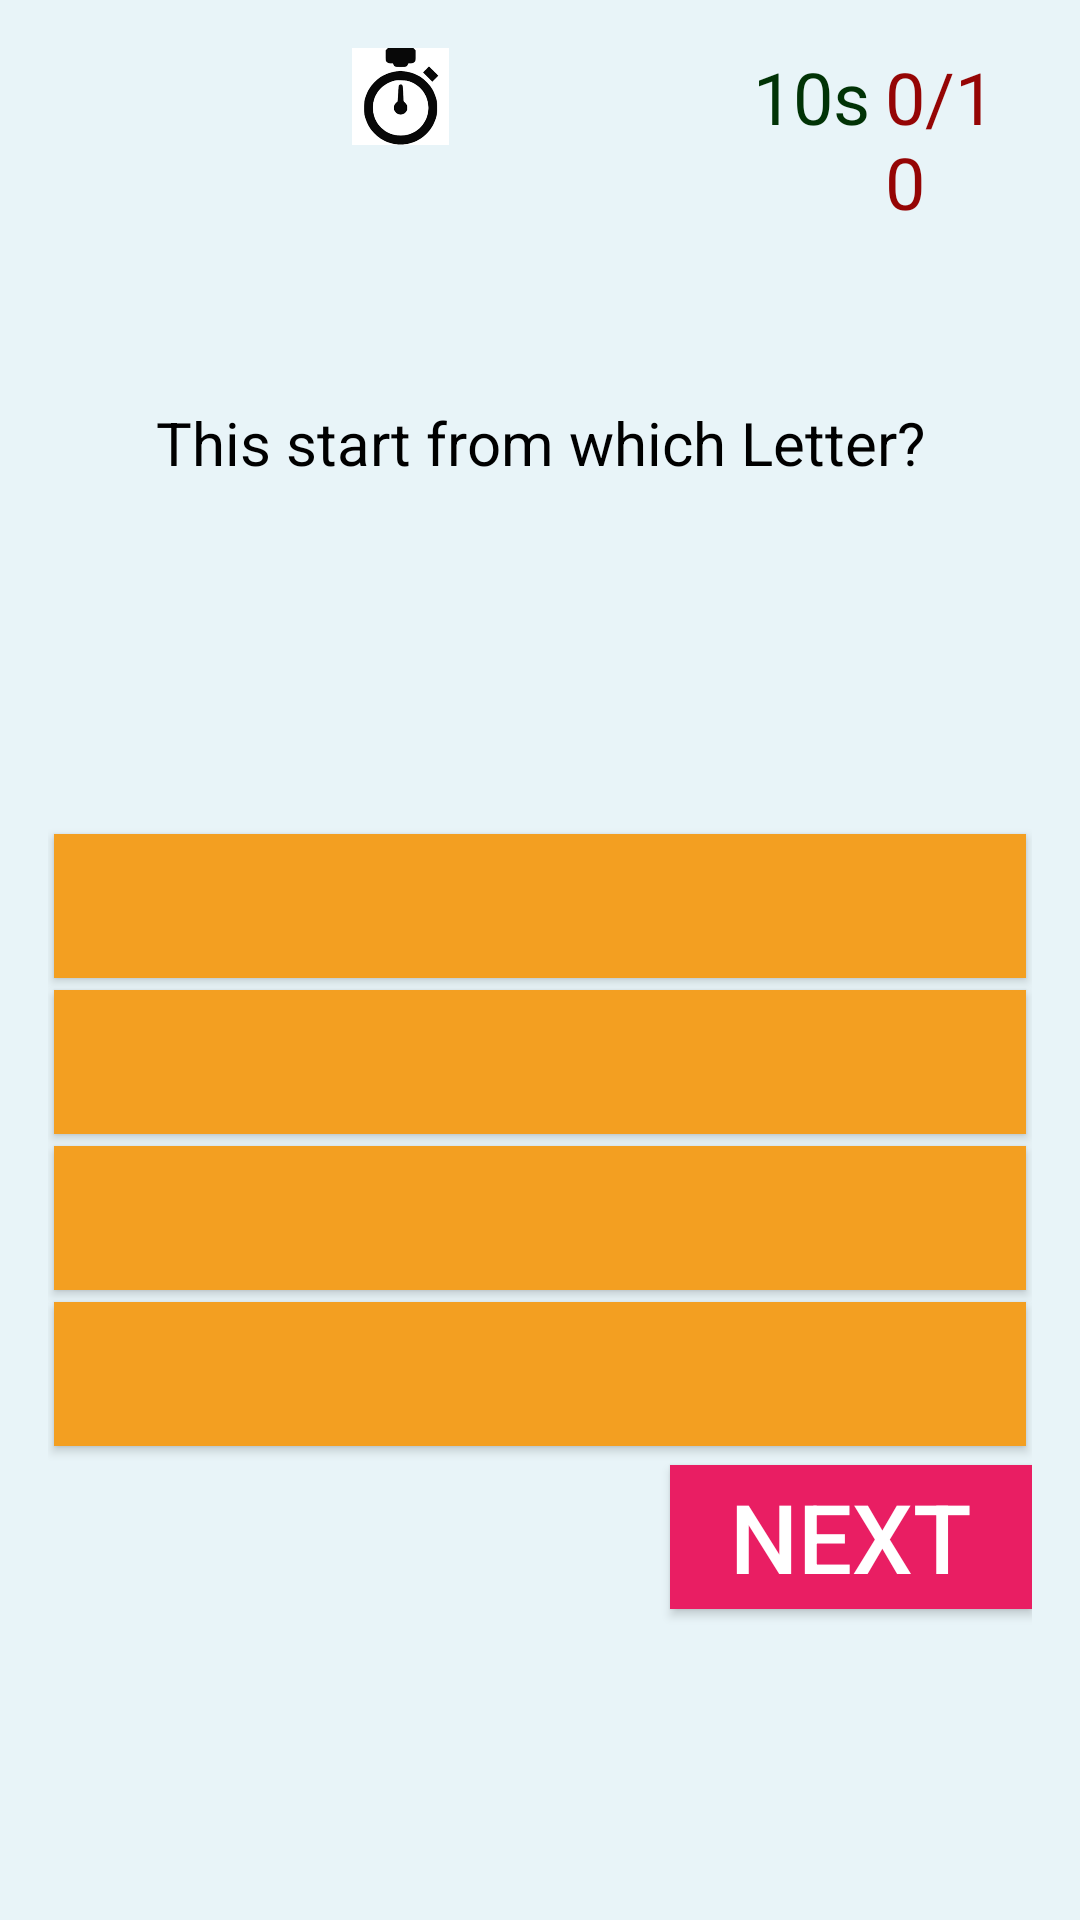

Android layout source for this screen:
<!-- AndroidManifest.xml: application theme Theme.AndroidKidsGame -->
<!-- res/layout/activity_start_game.xml -->
<?xml version="1.0" encoding="utf-8"?>
<LinearLayout xmlns:android="http://schemas.android.com/apk/res/android"
    xmlns:app="http://schemas.android.com/apk/res-auto"
    xmlns:tools="http://schemas.android.com/tools"
    android:orientation="vertical"
    android:layout_width="match_parent"
    android:layout_height="match_parent"
    android:background="#e8f4f8"
    android:gravity="center"
    android:padding="16dp">
    
    <LinearLayout
        android:layout_width="match_parent"
        android:layout_height="wrap_content"
        android:orientation="horizontal">
        <LinearLayout
            android:layout_width="wrap_content"
            android:layout_height="wrap_content"
            android:orientation="horizontal">

            <ImageView
                android:layout_width="match_parent"
                android:layout_height="match_parent"
                android:layout_marginLeft="5dp"
                app:srcCompat="@drawable/stopwatch" />

            <TextView
                android:id="@+id/tvTimer"
                android:layout_width="wrap_content"
                android:layout_height="wrap_content"
                android:layout_marginLeft="5dp"
                android:text="10s"
                android:textColor="#013306"
                android:textSize="24sp" />
        </LinearLayout>
        <LinearLayout
            android:layout_width="match_parent"
            android:layout_height="wrap_content"
            android:gravity="right"
            android:orientation="horizontal">

            <TextView
                android:id="@+id/tvPoints"
                android:layout_width="wrap_content"
                android:layout_height="wrap_content"
                android:layout_marginLeft="5dp"
                android:layout_marginRight="5dp"
                android:text="0/10"
                android:textColor="#950505"
                android:textSize="24sp" />
        </LinearLayout>
    </LinearLayout>
    
    <LinearLayout
        android:layout_width="match_parent"
        android:layout_height="match_parent"
        android:gravity="center"
        android:orientation="vertical">
        
        <TextView
            android:layout_width="match_parent"
            android:layout_height="wrap_content"
            android:layout_marginBottom="5dp"
            android:gravity="center"
            android:text="This start from which Letter?"
            android:textColor="@color/black"
            android:textSize="20sp" />
        
        <LinearLayout
            android:layout_width="match_parent"
            android:layout_height="wrap_content"
            android:gravity="center"
            android:orientation="vertical">

            <ImageView
                android:id="@+id/ivShowImage"
                android:layout_width="100dp"
                android:layout_height="100dp"
                android:layout_margin="5dp"
                tools:srcCompat="@drawable/apple" />

            <Button
                android:id="@+id/btn1"
                android:layout_width="match_parent"
                android:layout_height="wrap_content"
                android:layout_margin="2dp"
                android:background="#F39F21"
                android:onClick="answerSelected"
                android:textColor="@android:color/white"
                android:textSize="32sp"
                app:backgroundTint="@null" />

            <Button
                android:id="@+id/btn2"
                android:layout_width="match_parent"
                android:layout_height="wrap_content"
                android:layout_margin="2dp"
                android:background="#F39F21"
                android:onClick="answerSelected"
                android:textColor="@android:color/white"
                android:textSize="32sp"
                app:backgroundTint="@null" />

            <Button
                android:id="@+id/btn3"
                android:layout_width="match_parent"
                android:layout_height="wrap_content"
                android:layout_margin="2dp"
                android:background="#F39F21"
                android:onClick="answerSelected"
                android:textColor="@android:color/white"
                android:textSize="32sp"
                app:backgroundTint="@null" />

            <Button
                android:id="@+id/btn4"
                android:layout_width="match_parent"
                android:layout_height="wrap_content"
                android:layout_margin="2dp"
                android:background="#F39F21"
                android:onClick="answerSelected"
                android:textColor="@android:color/white"
                android:textSize="32sp"
                app:backgroundTint="@null" />
            <TextView
                android:layout_width="match_parent"
                android:layout_height="wrap_content"
                android:id="@+id/tvResult"
                android:layout_margin="5dp"
                android:gravity="center"
                android:textSize="18sp" />

            <Button
                android:layout_width="wrap_content"
                android:layout_height="wrap_content"
                android:layout_gravity="right"
                android:background="#E91E63"
                android:onClick="nextQuestion"
                android:paddingLeft="20dp"
                android:paddingRight="20dp"
                android:text="Next"
                android:textColor="@android:color/white"
                android:textSize="32sp"
                android:translationY="-30dp"
                app:backgroundTint="@null" />
        </LinearLayout>
    </LinearLayout>
</LinearLayout>
<!-- resources referenced by this layout -->
<resources>
  <!-- drawable stopwatch: png bitmap (drawable, 3992 bytes) -->
  <style name="Theme.AndroidKidsGame" parent="Theme.MaterialComponents.DayNight.DarkActionBar">
          
          <item name="colorPrimary">@color/purple_500</item>
          <item name="colorPrimaryVariant">@color/purple_700</item>
          <item name="colorOnPrimary">@color/white</item>
          
          <item name="colorSecondary">@color/teal_200</item>
          <item name="colorSecondaryVariant">@color/teal_700</item>
          <item name="colorOnSecondary">@color/black</item>
          
          <item name="android:statusBarColor" tools:targetApi="l">?attr/colorPrimaryVariant</item>
          
      </style>
  <!-- not gathered from this repository: default colours our renderer supplied (Android Studio template values) -->
  <color name="purple_500">#FF6200EE</color>
  <color name="purple_700">#FF3700B3</color>
  <color name="teal_200">#FF03DAC5</color>
  <color name="teal_700">#FF018786</color>
  <color name="black">#FF000000</color>
  <color name="white">#FFFFFFFF</color>
</resources>
